Dataset: datasets (GitHub, JKevin769/Classifica-Yolo11n). Classes: caterpillar, ferrugem, vaquinha verde e amarela.

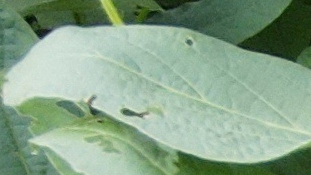
Label: caterpillar

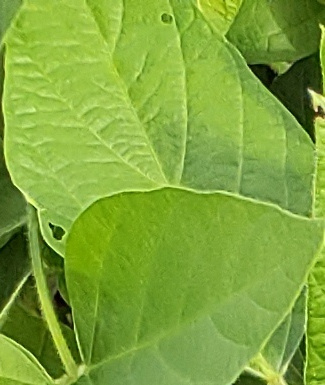
Label: vaquinha verde e amarela

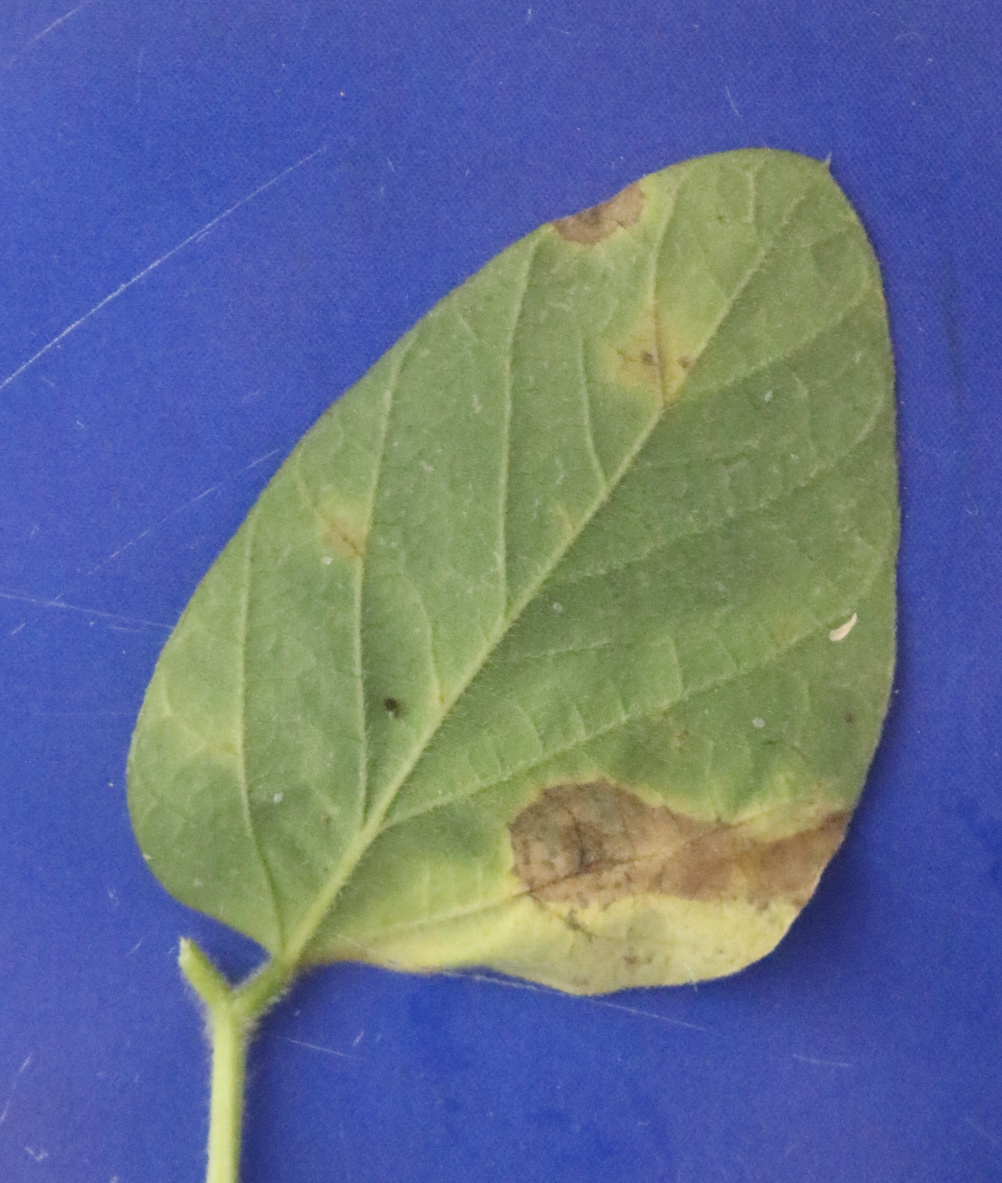
Label: ferrugem

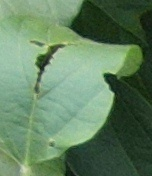
Label: caterpillar

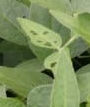
Label: vaquinha verde e amarela

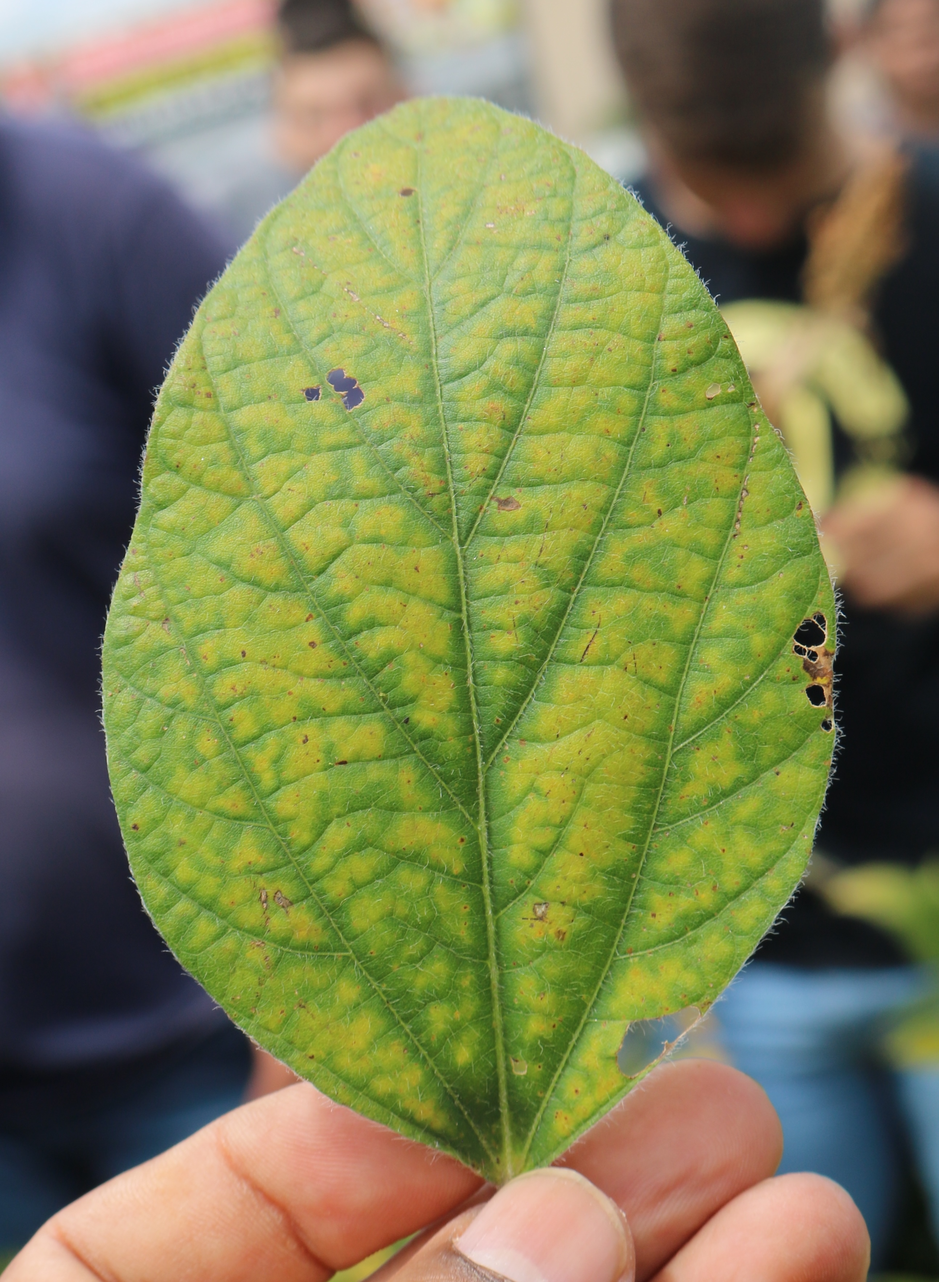
Label: ferrugem
